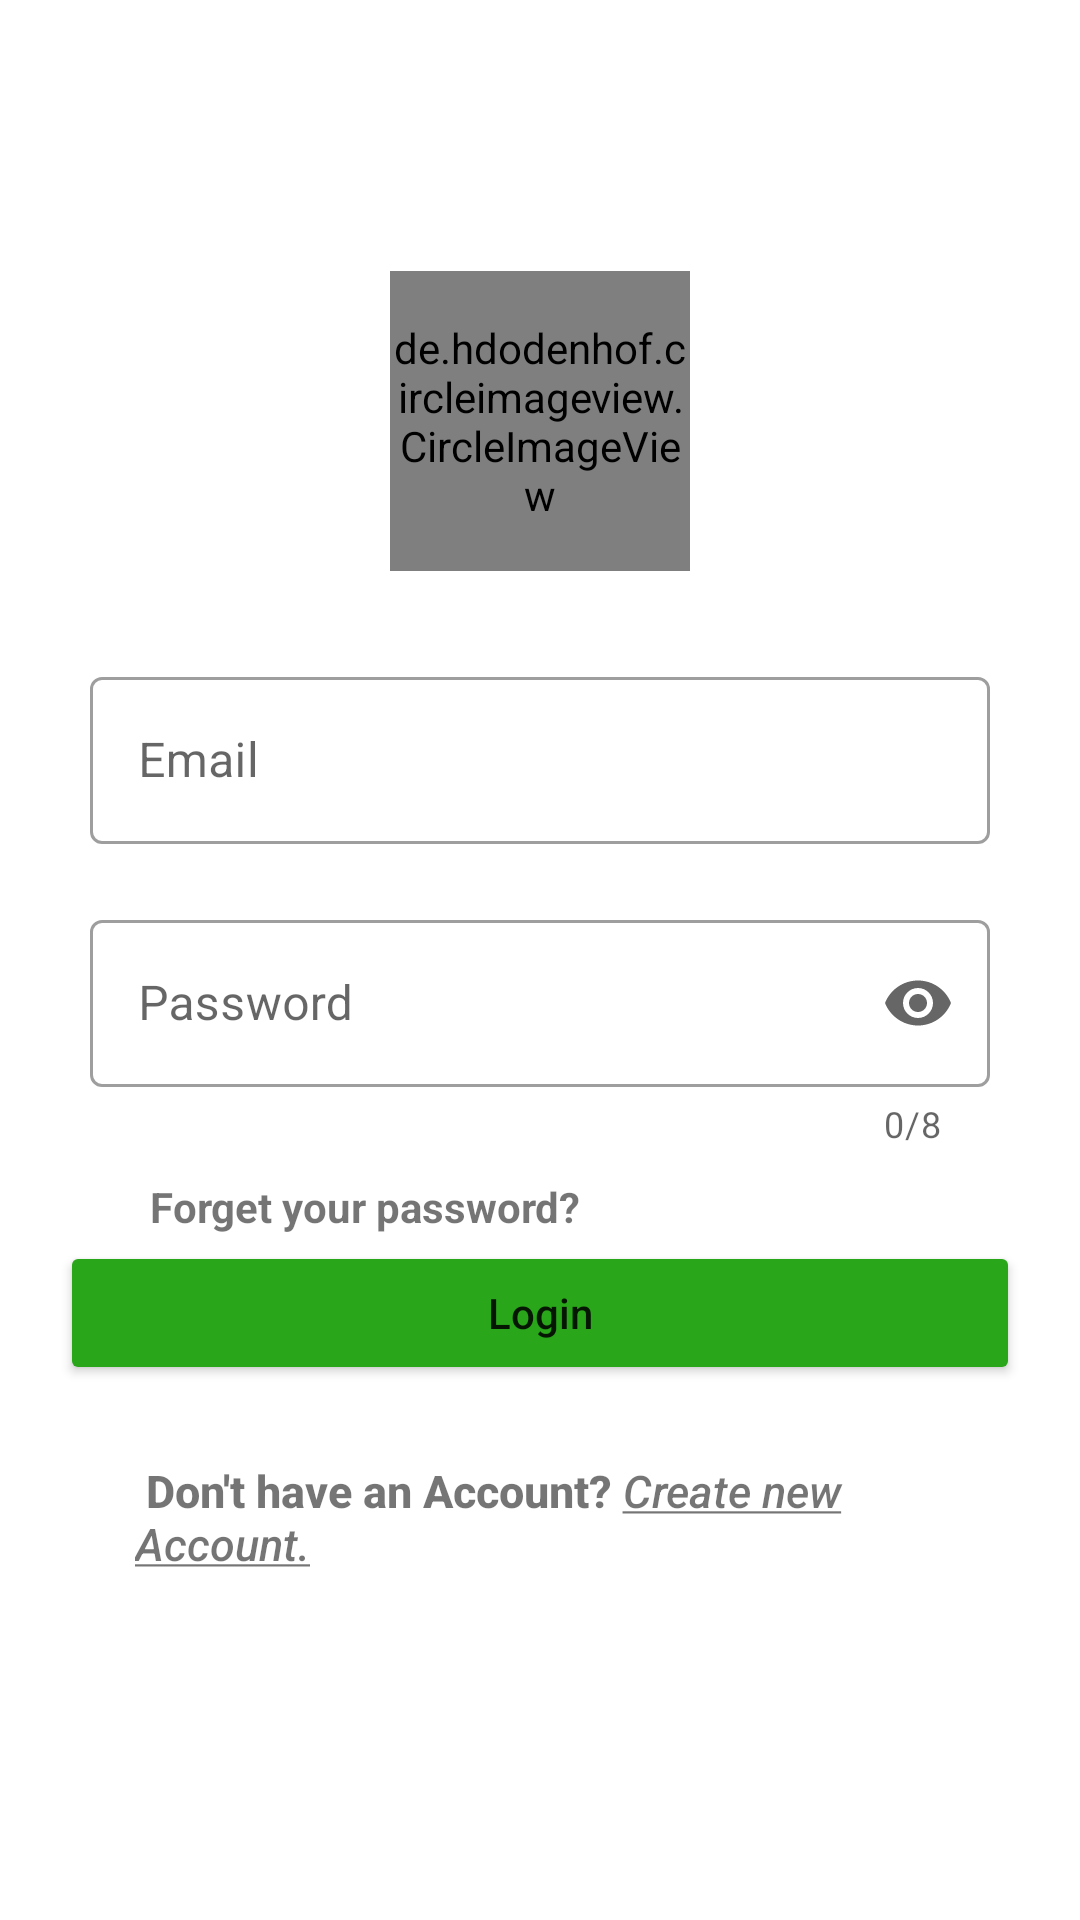

Layout XML and referenced resources for this Android screen:
<!-- AndroidManifest.xml: application theme Theme.WhatsApp -->
<!-- res/layout/activity_login.xml -->
<?xml version="1.0" encoding="utf-8"?>
<LinearLayout xmlns:android="http://schemas.android.com/apk/res/android"
    xmlns:tools="http://schemas.android.com/tools"
    android:layout_width="match_parent"
    xmlns:app="http://schemas.android.com/apk/res-auto"
    android:orientation="vertical"
    android:layout_height="match_parent"
    tools:context="com.baraa.firebase.whatsapp.activities.LoginActivity"
    android:gravity="center"
    android:padding="20dp"
    >



    <de.hdodenhof.circleimageview.CircleImageView
        android:layout_width="100dp"
        android:layout_height="100dp"
        android:src="@drawable/whatsapp"
        android:layout_marginBottom="20dp"
        />
    <com.google.android.material.textfield.TextInputLayout
        android:id="@+id/EmailLogin"
        android:layout_width="match_parent"
        android:layout_height="wrap_content"
        style="@style/Widget.MaterialComponents.TextInputLayout.OutlinedBox"
        android:hint="Email"
        android:padding="10dp"
        app:startIconDrawable="@drawable/ic_baseline_email_24"
        app:endIconMode="clear_text"
        >


        <com.google.android.material.textfield.TextInputEditText
            android:layout_width="match_parent"
            android:layout_height="wrap_content"
            android:inputType="textEmailAddress"/>

    </com.google.android.material.textfield.TextInputLayout>


    <com.google.android.material.textfield.TextInputLayout
        android:id="@+id/PasswordLogin"
        android:layout_width="match_parent"
        android:layout_height="wrap_content"
        style="@style/Widget.MaterialComponents.TextInputLayout.OutlinedBox"
        android:hint="Password"
        app:startIconDrawable="@drawable/ic_baseline_lock_24"
        app:counterEnabled="true"
        app:counterMaxLength="8"
        app:endIconMode="password_toggle"
        android:padding="10dp"
        >


        <com.google.android.material.textfield.TextInputEditText
            android:layout_width="match_parent"
            android:layout_height="wrap_content"
            android:inputType="textPassword"
            android:maxLength="9"/>

    </com.google.android.material.textfield.TextInputLayout>

    <TextView
        android:layout_width="match_parent"
        android:layout_height="wrap_content"
        android:text="@string/forgetYourPass"
        android:layout_marginLeft="20dp"
        android:textAlignment="textStart"
        android:textStyle="bold"
        />


    <Button
        android:layout_marginTop="@dimen/cardview_default_radius"
        android:id="@+id/signInBtn"
        android:layout_width="match_parent"
        android:layout_height="wrap_content"
        android:text="Login"
        android:textAllCaps="false"
        android:backgroundTint="@color/purple_500" />


    <TextView
        android:id="@+id/signUpActivity"
        android:layout_width="match_parent"
        android:layout_height="wrap_content"
        android:fontFamily="sans-serif-medium"
        android:padding="25dp"
        android:text="@string/my_string_value"
        android:textSize="15dp"
        tools:ignore="TextSizeCheck" />
</LinearLayout>
<!-- resources referenced by this layout -->
<resources>
  <color name="purple_500">#29A61A</color>
  <string name="forgetYourPass">Forget your password?</string>
  <string name="my_string_value"><b> Don\'t have an Account?</b> <i><u>Create new Account.</u></i></string>
  <style name="Theme.WhatsApp" parent="Base.Theme.WhatsApp" />
  <style name="Base.Theme.WhatsApp" parent="Theme.MaterialComponents.Light.NoActionBar">
          
          
  
          
          <item name="colorPrimary">#111B21</item>
          <item name="colorPrimaryVariant">#000000</item>
          <item name="colorOnPrimary">@color/white</item>
          
          <item name="colorSecondary">#00A582</item>
          <item name="colorSecondaryVariant">#03A9F4</item>
          <item name="colorOnSecondary">@color/black</item>
          
          <item name="android:statusBarColor" tools:targetApi="l">?attr/colorPrimaryVariant</item>
          
  
          <item name="android:actionOverflowButtonStyle">@style/IconOverflow</item>
      </style>
  <color name="white">#FFFFFFFF</color>
  <color name="black">#000000</color>
  <style name="IconOverflow" parent="Widget.AppCompat.ActionButton.Overflow">
          <item name="android:tint">@color/white</item>
      </style>
</resources>
